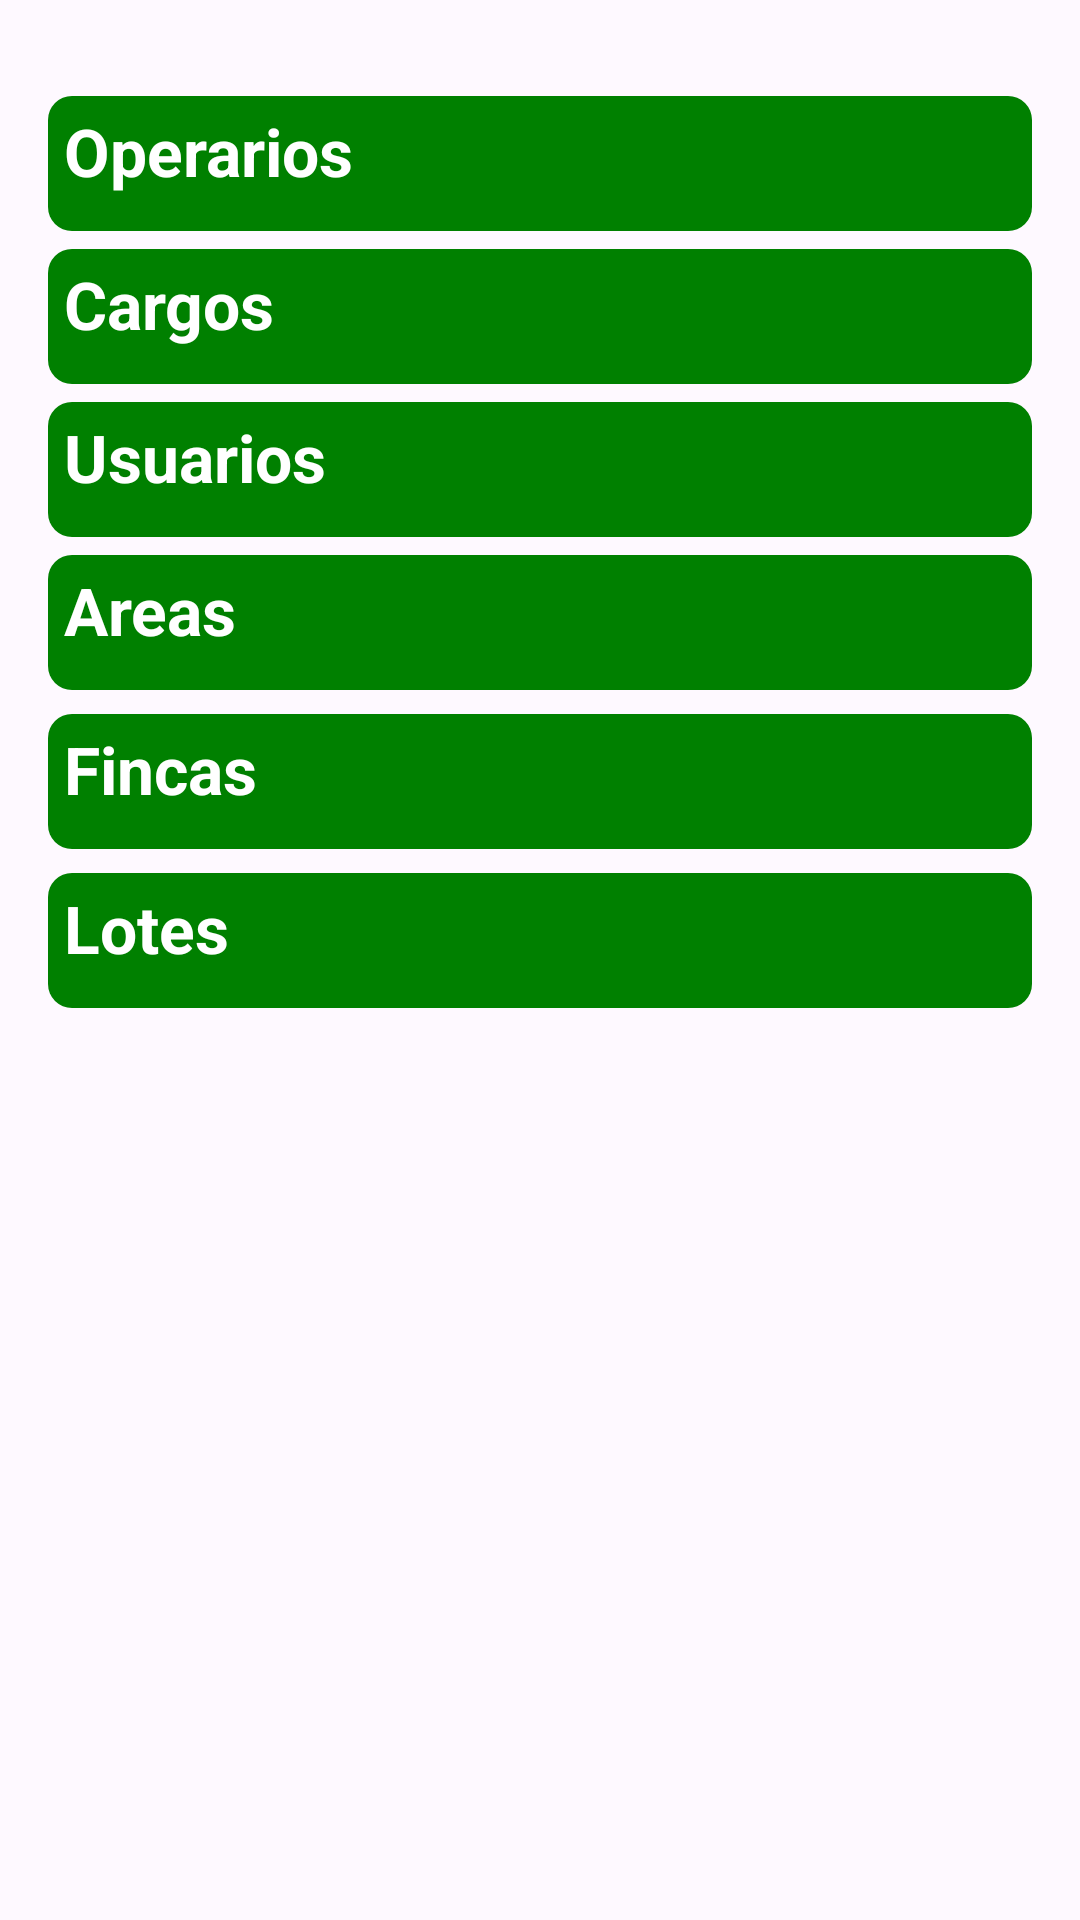

Produce the Android XML layout that renders to this screen, including the resource entries it uses.
<!-- AndroidManifest.xml: application theme Theme.SfmAppV2 -->
<!-- res/layout/fragment_admin.xml -->
<?xml version="1.0" encoding="utf-8"?>
<FrameLayout xmlns:android="http://schemas.android.com/apk/res/android"
    xmlns:tools="http://schemas.android.com/tools"
    android:id="@+id/fragment_container"
    android:layout_width="match_parent"
    android:layout_height="match_parent"
    android:background="#2BFFFFFF"
    tools:context=".presentation.ui.admin.AdminFragment"
    >

    <ScrollView
        android:layout_width="match_parent"
        android:layout_height="match_parent">

        <LinearLayout
            android:layout_width="match_parent"
            android:layout_height="wrap_content"
            android:layout_margin="16dp" android:gravity="center"
            android:orientation="vertical">

            <TextView
                android:id="@+id/tv_operario"
                android:layout_width="match_parent"
                android:layout_height="45dp"
                android:layout_marginTop="16dp"
                android:layout_marginBottom="6dp"
                android:background="@drawable/rounded_background"
                android:clickable="true"
                android:drawableEnd="@drawable/baseline_chevron_right_24"
                android:elegantTextHeight="true"
                android:text=" Operarios"
                android:textAlignment="gravity"
                android:textColor="#FFFFFF"
                android:textSize="22sp"
                android:textStyle="bold" />

            <TextView
                android:id="@+id/tv_cargo"
                android:layout_width="match_parent"
                android:layout_height="45dp"
                android:layout_marginBottom="6dp"
                android:background="@drawable/rounded_background"
                android:clickable="true"
                android:drawableEnd="@drawable/baseline_chevron_right_24"
                android:elegantTextHeight="true"
                android:text=" Cargos"
                android:textAlignment="gravity"
                android:textColor="#FFFFFF"
                android:textSize="22sp"
                android:textStyle="bold" />

            <TextView
                android:id="@+id/tv_usuarios"
                android:layout_width="match_parent"
                android:layout_height="45dp"
                android:layout_marginBottom="6dp"
                android:background="@drawable/rounded_background"
                android:clickable="true"
                android:drawableEnd="@drawable/baseline_chevron_right_24"
                android:elegantTextHeight="true"
                android:shadowRadius="16"
                android:text=" Usuarios"
                android:textAlignment="gravity"
                android:textColor="#FFFFFF"
                android:textSize="22sp"
                android:textStyle="bold" />

            <TextView
                android:id="@+id/tv_areas"
                android:layout_width="match_parent"
                android:layout_height="45dp"
                android:layout_marginBottom="8dp"
                android:background="@drawable/rounded_background"
                android:clickable="true"
                android:drawableEnd="@drawable/baseline_chevron_right_24"
                android:elegantTextHeight="true"
                android:shadowRadius="16"
                android:text=" Areas"
                android:textAlignment="gravity"
                android:textColor="#FFFFFF"
                android:textSize="22sp"
                android:textStyle="bold" />

            <TextView
                android:id="@+id/tv_fincas"
                android:layout_width="match_parent"
                android:layout_height="45dp"
                android:layout_marginBottom="8dp"
                android:background="@drawable/rounded_background"
                android:clickable="true"
                android:drawableEnd="@drawable/baseline_chevron_right_24"
                android:elegantTextHeight="true"
                android:shadowRadius="16"
                android:text=" Fincas"
                android:textAlignment="gravity"
                android:textColor="#FFFFFF"
                android:textSize="22sp"
                android:textStyle="bold" />

            <TextView
                android:id="@+id/tv_lotes"
                android:layout_width="match_parent"
                android:layout_height="45dp"
                android:layout_marginBottom="8dp"
                android:background="@drawable/rounded_background"
                android:clickable="true"
                android:drawableEnd="@drawable/baseline_chevron_right_24"
                android:elegantTextHeight="true"
                android:shadowRadius="16"
                android:text=" Lotes"
                android:textAlignment="gravity"
                android:textColor="#FFFFFF"
                android:textSize="22sp"
                android:textStyle="bold" />
        </LinearLayout>
    </ScrollView>

</FrameLayout>
<!-- resources referenced by this layout -->
<resources>
  <!-- drawable rounded_background (drawable) -->
  <?xml version="1.0" encoding="utf-8"?>
  <shape xmlns:android="http://schemas.android.com/apk/res/android"
      android:shape="rectangle">
      <corners android:radius="8dp" /> 
      <solid android:color="@color/green" /> 
  </shape>
  <style name="Theme.SfmAppV2" parent="Base.Theme.SfmAppV2" />
  <color name="green">#008000</color>
  <style name="Base.Theme.SfmAppV2" parent="Theme.Material3.DayNight.NoActionBar">
          
          
          <item name="android:navigationBarColor">@android:color/transparent</item>
          <item name="android:statusBarColor">@android:color/transparent</item>
          <item name="android:windowLightStatusBar">?attr/isLightTheme</item>
      </style>
</resources>
